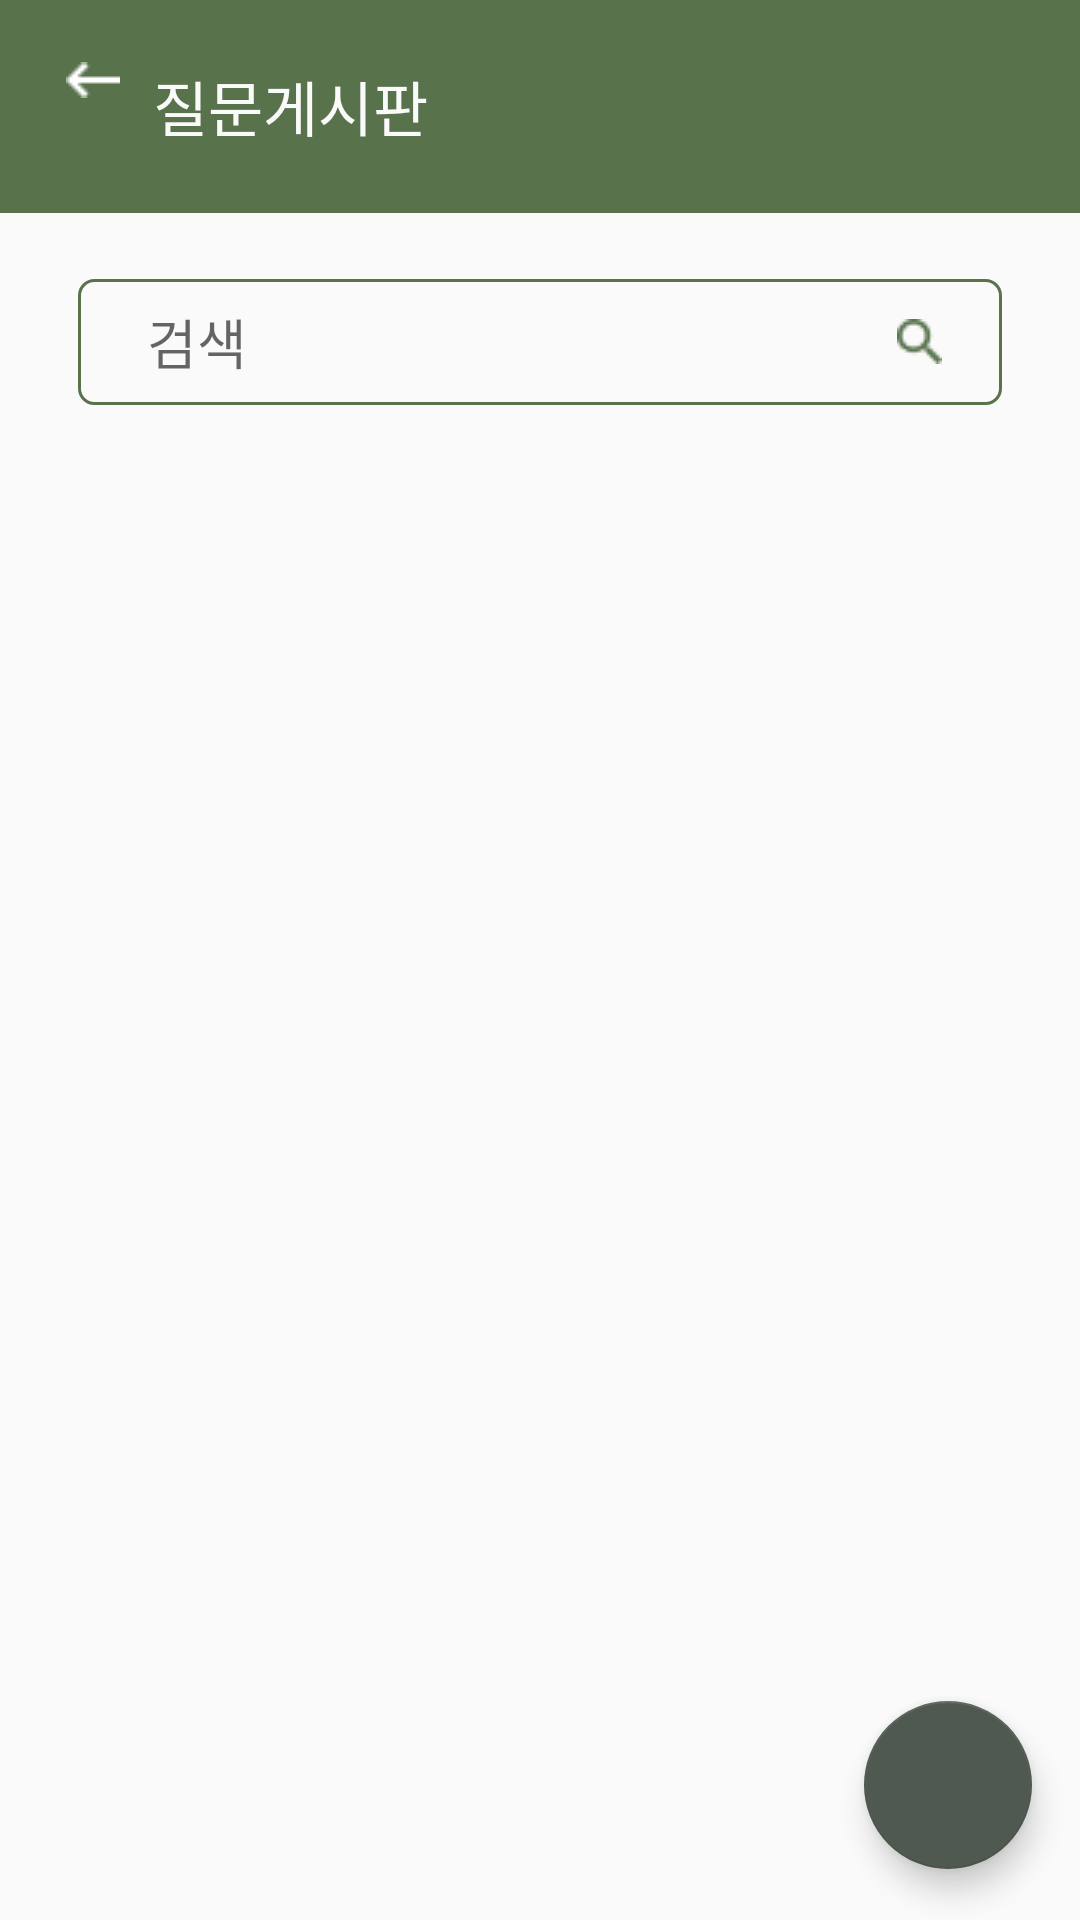

Write the Android layout XML for this screen, with the resource values it uses.
<!-- AndroidManifest.xml: application theme Theme.WSW -->
<!-- res/layout/fragment_question_board.xml -->
<?xml version="1.0" encoding="utf-8"?>
<androidx.constraintlayout.widget.ConstraintLayout xmlns:android="http://schemas.android.com/apk/res/android"
    android:layout_width="match_parent"
    android:layout_height="match_parent"
    xmlns:app="http://schemas.android.com/apk/res-auto"
    xmlns:tools="http://schemas.android.com/tools">

    <RelativeLayout
        android:id="@+id/topBar"
        style="@style/TitleBar"
        android:gravity="center_vertical"
        app:layout_constraintTop_toTopOf="parent"
        app:layout_constraintEnd_toEndOf="parent"
        app:layout_constraintStart_toStartOf="parent">

        <ImageView
            android:id="@+id/back"
            android:layout_width="wrap_content"
            android:layout_height="wrap_content"
            android:src="@drawable/ic_back"
            android:layout_marginRight="11dp"/>

        <TextView
            style="@style/TitleText"
            android:layout_width="wrap_content"
            android:layout_height="wrap_content"
            android:text="@string/question_board"
            android:layout_toRightOf="@id/back"/>

    </RelativeLayout>

    <ScrollView
        android:layout_width="match_parent"
        android:layout_height="0dp"
        app:layout_constraintTop_toBottomOf="@id/topBar"
        app:layout_constraintEnd_toEndOf="parent"
        app:layout_constraintStart_toStartOf="parent"
        app:layout_constraintBottom_toBottomOf="parent">


        <LinearLayout
            android:layout_width="match_parent"
            android:layout_height="match_parent"
            android:orientation="vertical">

            <EditText
                android:id="@+id/et_searchQuestionBoard"
                android:layout_width="match_parent"
                android:layout_height="42dp"
                android:hint="@string/search_hint"
                android:paddingLeft="23dp"
                android:paddingRight="20dp"
                android:layout_marginTop="22dp"
                android:layout_marginBottom="30dp"
                android:layout_marginRight="26dp"
                android:layout_marginLeft="26dp"
                android:background="@drawable/round_search_bar"
                android:drawableRight="@drawable/ic_search"/>


            <androidx.recyclerview.widget.RecyclerView
                android:id="@+id/rcv_questionBoard"
                android:layout_width="match_parent"
                android:layout_height="match_parent"
                app:layoutManager="androidx.recyclerview.widget.LinearLayoutManager"
                tools:listitem="@layout/listitem_question_board"/>


        </LinearLayout>

    </ScrollView>

    <com.google.android.material.floatingactionbutton.FloatingActionButton
        android:id="@+id/fab_write"
        android:layout_width="wrap_content"
        android:layout_height="wrap_content"
        app:layout_constraintBottom_toBottomOf="parent"
        app:layout_constraintRight_toRightOf="parent"
        android:layout_marginRight="16dp"
        android:layout_marginBottom="17dp"
        android:src="@drawable/ic_write"
        android:clickable="true"
        />
</androidx.constraintlayout.widget.ConstraintLayout>
<!-- res/layout/listitem_question_board.xml (included above) -->
<?xml version="1.0" encoding="utf-8"?>
<RelativeLayout xmlns:android="http://schemas.android.com/apk/res/android"
    xmlns:tools="http://schemas.android.com/tools"
    android:layout_width="match_parent"
    android:layout_height="76dp"
    android:paddingLeft="27dp"
    android:paddingTop="14dp"
    android:paddingRight="22dp"
    android:paddingBottom="13dp">

    <LinearLayout
        android:layout_width="wrap_content"
        android:layout_height="wrap_content"
        android:orientation="horizontal"
        android:gravity="center_vertical">

        <ImageView
            android:id="@+id/img_profile_emoji"
            android:layout_width="wrap_content"
            android:layout_height="wrap_content"
            android:layout_marginRight="10dp"
            android:src="@drawable/ic_profile_emoji" />

        <TextView
            android:id="@+id/text_anonymous"
            style="@style/Text12_Medium"
            android:layout_width="wrap_content"
            android:layout_height="wrap_content"
            android:includeFontPadding="false"
            android:layout_toRightOf="@id/img_profile_emoji"
            android:text="@string/user_name" />
    </LinearLayout>

    <TextView
        android:id="@+id/tv_que_time"
        android:layout_width="wrap_content"
        android:layout_height="wrap_content"
        android:layout_alignParentRight="true"
        tools:text="10:01" />

    <TextView
        android:id="@+id/tv_contentPreview"
        style="@style/Text12_Regular"
        android:layout_width="wrap_content"
        android:layout_height="wrap_content"
        android:layout_alignParentBottom="true"
        android:layout_marginTop="5dp"
        android:includeFontPadding="false"
        tools:text="컴공 2학년인데 맥북을 살지 그램을 살지.." />

    <LinearLayout
        android:layout_width="wrap_content"
        android:layout_height="wrap_content"
        android:layout_alignParentRight="true"
        android:layout_alignParentBottom="true"
        android:gravity="center_vertical"
        android:orientation="horizontal">

        <ImageView
            android:layout_width="wrap_content"
            android:layout_height="wrap_content"
            android:layout_marginRight="3dp"
            android:src="@drawable/ic_thumb_up" />

        <TextView
            android:id="@+id/text_count_like"
            android:layout_width="wrap_content"
            android:layout_height="wrap_content"
            android:layout_marginRight="7dp"
            tools:text="3" />

        <ImageView
            android:layout_width="wrap_content"
            android:layout_height="wrap_content"
            android:layout_marginRight="3dp"
            android:src="@drawable/ic_comment" />

        <TextView
            android:id="@+id/text_count_comm"
            android:layout_width="wrap_content"
            android:layout_height="wrap_content"
            tools:text="3" />
    </LinearLayout>

</RelativeLayout>
<!-- resources referenced by this layout -->
<resources>
  <!-- drawable ic_back: png bitmap (drawable-v24, 186 bytes) -->
  <!-- drawable ic_comment: png bitmap (drawable-v24, 178 bytes) -->
  <!-- drawable ic_profile_emoji: png bitmap (drawable-v24, 506 bytes) -->
  <!-- drawable ic_search: png bitmap (drawable-v24, 499 bytes) -->
  <!-- drawable ic_thumb_up: png bitmap (drawable-v24, 340 bytes) -->
  <!-- drawable round_search_bar (drawable) -->
  <?xml version="1.0" encoding="utf-8"?>
  <shape xmlns:android="http://schemas.android.com/apk/res/android"
      android:shape="rectangle">
  
      <corners
          android:radius="5dp"/>
      <solid
          android:color="@color/white" />
      <stroke
          android:color="@color/colorPrimary"
          android:width="1dp" />
  </shape>
  <string name="question_board">질문게시판</string>
  <string name="search_hint">검색</string>
  <string name="user_name">익명</string>
  <style name="Text12_Medium" parent="Text12_Regular">
          <item name="android:fontFamily">@font/notosanskr_medium</item>
      </style>
  <style name="Text12_Regular">
          <item name="android:textSize">12sp</item>
          <item name="android:textColor">@color/black</item>
          <item name="android:fontFamily">@font/notosanskr_regular</item>
      </style>
  <style name="TitleBar" parent="HomeTitleBar">
          <item name="android:layout_height">71dp</item>
          <item name="android:paddingLeft">22dp</item>
      </style>
  <style name="TitleText" parent="HomeTitleText">
          <item name="android:textSize">20sp</item>
          <item name="android:fontFamily">@font/blackhansans_regular</item>
          <item name="android:textColor">@color/white</item>
      </style>
  <style name="Theme.WSW" parent="Theme.AppCompat.Light.NoActionBar">
          <item name="windowActionBar">false</item>
          <item name="windowNoTitle">true</item>
           
          <item name="colorPrimary">@color/colorPrimary</item>
          <item name="colorAccent">#4F5950</item>
          <item name="colorOnPrimary">@color/white</item>
          
          <item name="colorSecondary">@color/teal_200</item>
          <item name="colorSecondaryVariant">@color/teal_700</item>
          <item name="colorOnSecondary">@color/black</item>
          
          <item name="android:statusBarColor" tools:targetApi="l">@color/colorPrimary</item>
  
          <item name="android:windowEnterAnimation">@anim/fade_in</item>
          <item name="android:windowExitAnimation">@anim/fade_out</item>
      </style>
  <color name="white">#FFFAFAFA</color>
  <color name="colorPrimary">#FF58734C</color>
  <color name="black">#FF000000</color>
  <style name="HomeTitleBar">
          <item name="android:layout_width">match_parent</item>
          <item name="android:layout_height">85dp</item>
          <item name="android:background">@color/colorPrimary</item>
          <item name="android:gravity">center_vertical</item>
          <item name="android:paddingLeft">28dp</item>
          <item name="android:paddingRight">31dp</item>
      </style>
  <style name="HomeTitleText">
          <item name="android:textSize">30sp</item>
          <item name="android:text">@string/app_name</item>
          <item name="android:fontFamily">@font/blackhansans_regular</item>
          <item name="android:textColor">@color/white</item>
      </style>
  <color name="teal_200">#FF03DAC5</color>
  <color name="teal_700">#FF018786</color>
  <string name="app_name">WSW</string>
</resources>
